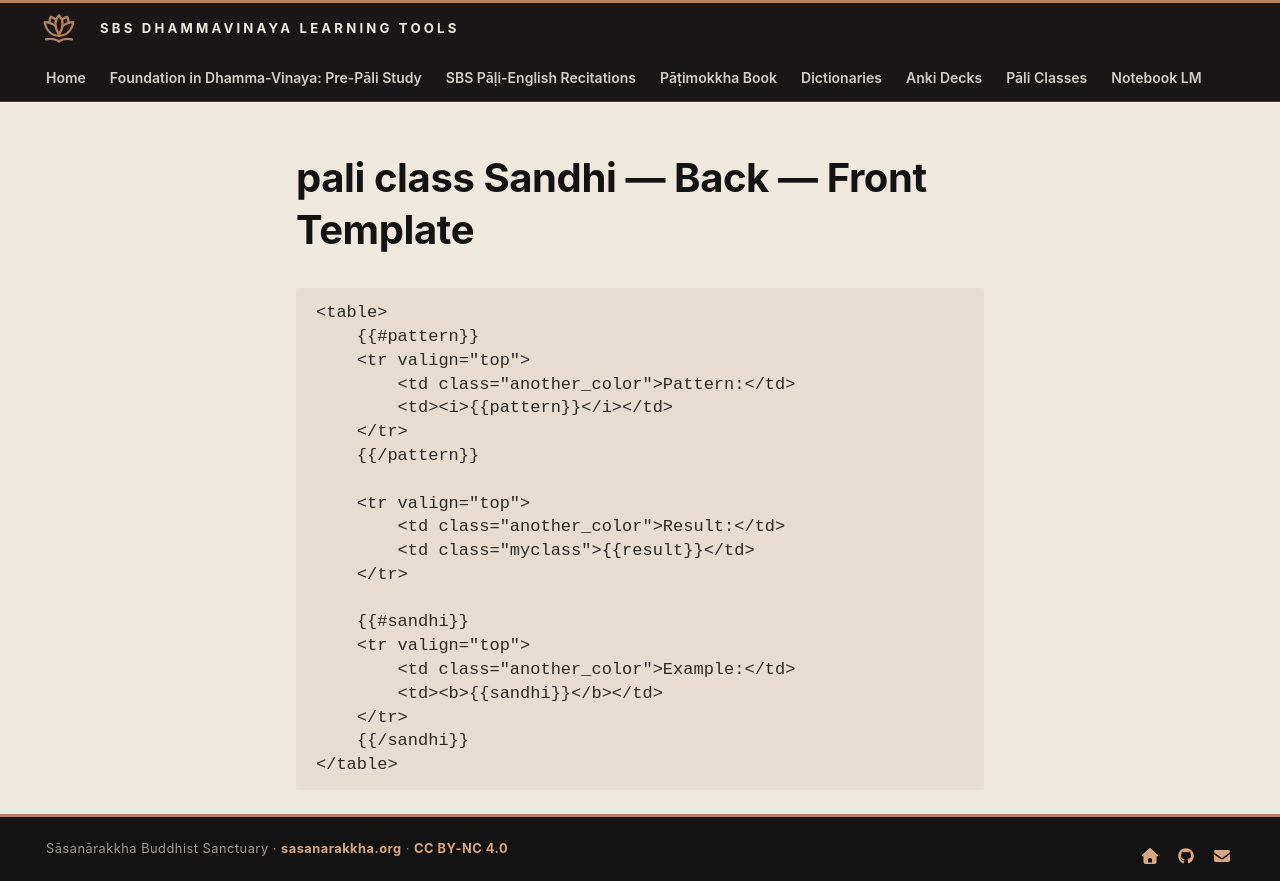

repository: sasanarakkha/study-tools · page: 5-anki/templates/grammar-sandhi-back-front/index.html · generator: mkdocs

# pali class Sandhi — Back — Front Template

```html
<table>
    {{#pattern}}
    <tr valign="top">
        <td class="another_color">Pattern:</td>
        <td><i>{{pattern}}</i></td>
    </tr>
    {{/pattern}}

    <tr valign="top">
        <td class="another_color">Result:</td>
        <td class="myclass">{{result}}</td>
    </tr>

    {{#sandhi}}
    <tr valign="top">
        <td class="another_color">Example:</td>
        <td><b>{{sandhi}}</b></td>
    </tr>
    {{/sandhi}}
</table>
```
